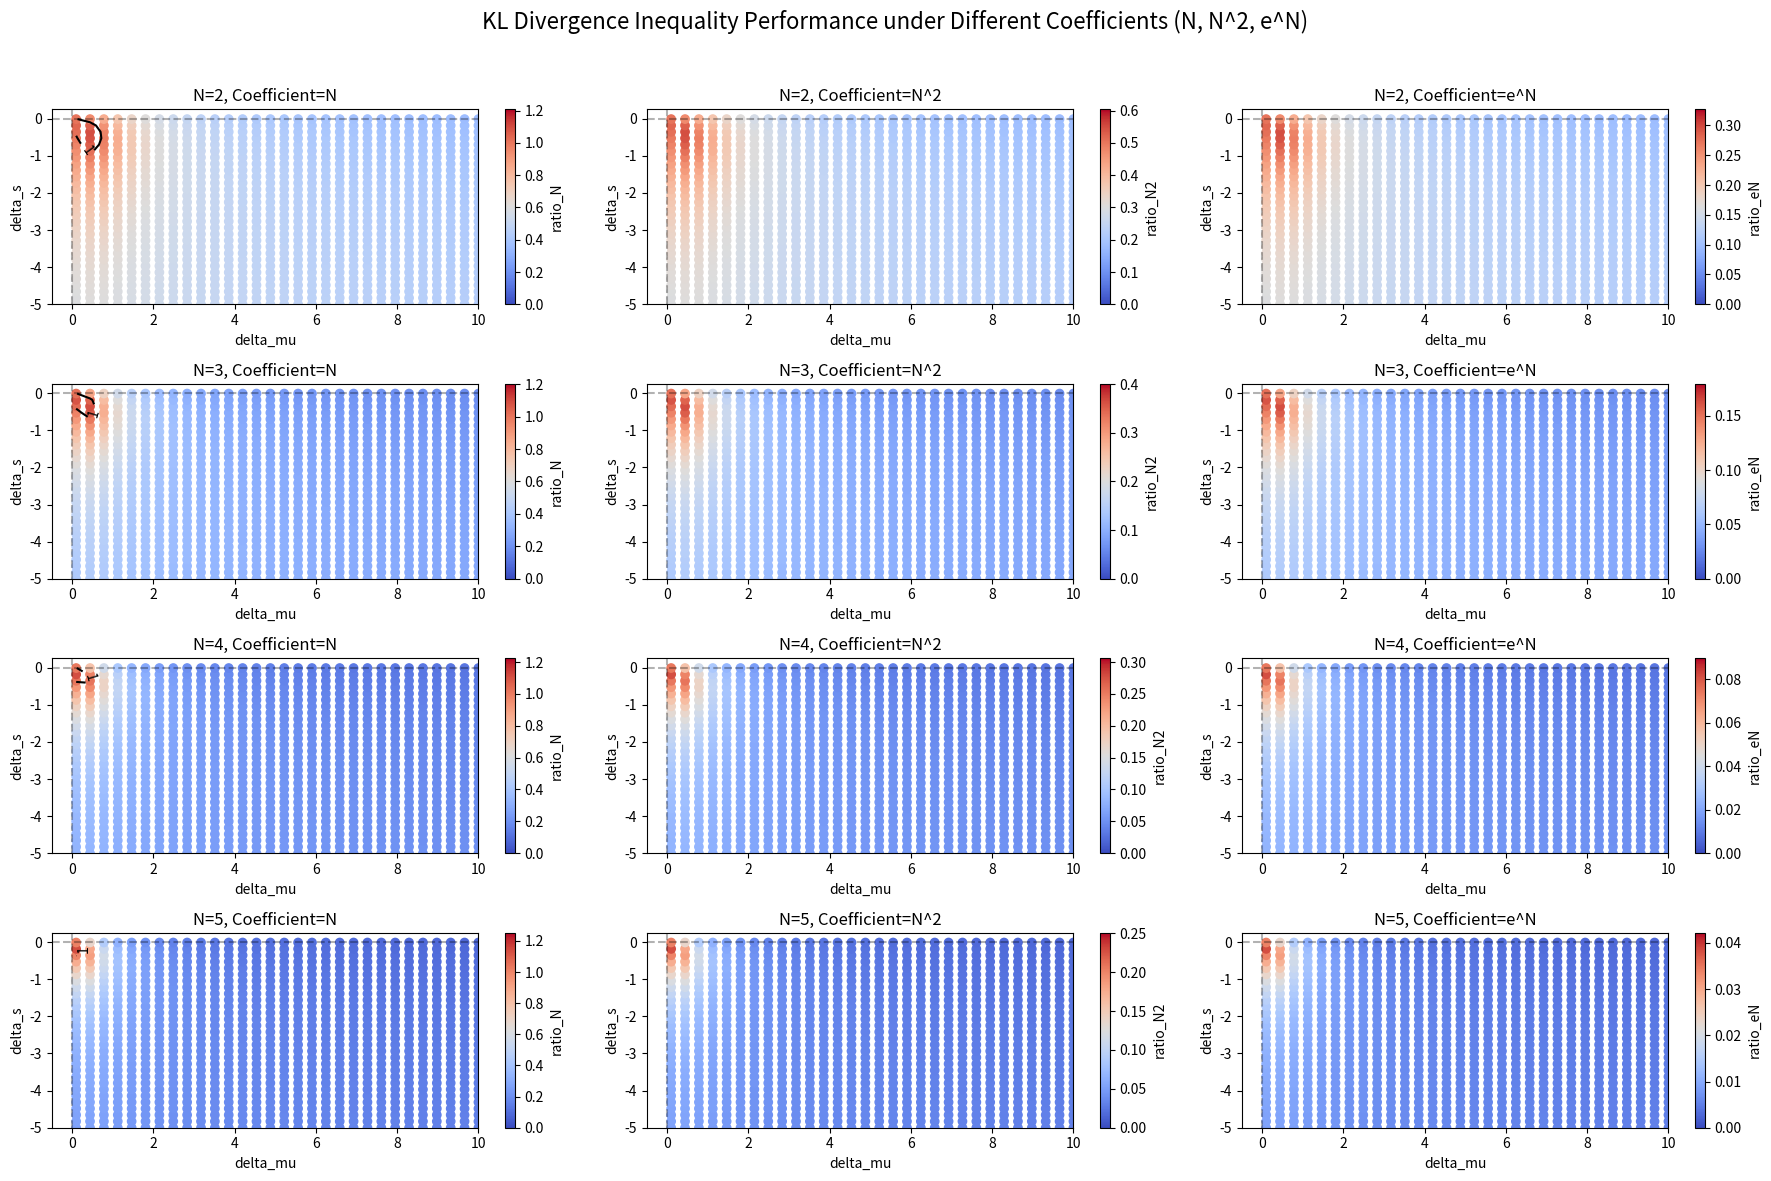

Write Python code to recreate this figure.
#!/usr/bin/env python3
import numpy as np
import matplotlib.pyplot as plt
import pandas as pd
from mpl_toolkits.mplot3d import Axes3D
from matplotlib import cm
import os

def kl_divergence_cauchy(mu_0, gamma_0, mu, gamma):
    """计算两个柯西分布之间的KL散度"""
    return np.log((gamma_0 + gamma)**2 + (mu_0 - mu)**2) - np.log(4 * gamma_0 * gamma)

def analyze_coefficient_impact():
    """分析不同系数(N, N^2, e^N)对KL散度不等式成立情况的影响"""
    print("分析不同系数对KL散度不等式的影响...")
    print("="*60)
    
    # 测试参数范围，聚焦于已知反例区域
    N_values = [2, 3, 4, 5]
    delta_mu_values = np.linspace(0.1, 10.0, 30)  # 位置参数扰动 (扩大范围)
    delta_s_values = np.linspace(-5.0, -0.01, 30)  # 对数尺度参数扰动(负值) (扩大范围)
    
    # 初始化结果存储
    results = []
    
    # 基准分布参数
    mu_0 = 0.0
    gamma_0 = 1.0
    
    for N in N_values:
        for delta_mu in delta_mu_values:
            for delta_s in delta_s_values:
                # 扰动分布参数 (同向相同扰动)
                mu_k = mu_0 + delta_mu
                gamma_k = gamma_0 * np.exp(delta_s)
                
                # 融合分布参数
                mu_fused = mu_0 + N * delta_mu
                gamma_fused = gamma_0 * np.exp(N * delta_s)
                
                # 计算KL散度
                D_indiv = kl_divergence_cauchy(mu_0, gamma_0, mu_k, gamma_k)
                D_fused = kl_divergence_cauchy(mu_0, gamma_0, mu_fused, gamma_fused)
                
                # 检查不同系数下的不等式成立情况
                ratio_N = D_fused / (N * N * D_indiv)      # 原始系数 N
                ratio_N2 = D_fused / (N**2 * N * D_indiv)  # 系数 N^2
                ratio_eN = D_fused / (np.exp(N) * N * D_indiv)  # 系数 e^N
                
                # 不等式成立判断
                inequality_N = ratio_N <= 1.0   # D_fused <= N * N * D_indiv
                inequality_N2 = ratio_N2 <= 1.0  # D_fused <= N^2 * N * D_indiv
                inequality_eN = ratio_eN <= 1.0  # D_fused <= e^N * N * D_indiv
                
                # 存储结果
                results.append({
                    'N': N,
                    'delta_mu': delta_mu,
                    'delta_s': delta_s,
                    'D_indiv': D_indiv,
                    'D_fused': D_fused,
                    'ratio_N': ratio_N,
                    'ratio_N2': ratio_N2, 
                    'ratio_eN': ratio_eN,
                    'inequality_N': inequality_N,
                    'inequality_N2': inequality_N2,
                    'inequality_eN': inequality_eN
                })
    
    # 转换为DataFrame
    df = pd.DataFrame(results)
    
    # 统计各系数下不等式成立的比例
    for N_val in N_values:
        df_n = df[df['N'] == N_val]
        count_N = df_n['inequality_N'].sum()
        count_N2 = df_n['inequality_N2'].sum()
        count_eN = df_n['inequality_eN'].sum()
        total = len(df_n)
        
        print(f"N = {N_val}:")
        print(f"  系数为N时不等式成立比例: {count_N/total:.4f} ({count_N}/{total})")
        print(f"  系数为N^2时不等式成立比例: {count_N2/total:.4f} ({count_N2}/{total})")
        print(f"  系数为e^N时不等式成立比例: {count_eN/total:.4f} ({count_eN}/{total})")
        
        # 如果存在反例，找出最大的比率
        if count_N < total:
            max_ratio_N = df_n[~df_n['inequality_N']]['ratio_N'].max()
            worst_case_N = df_n[df_n['ratio_N'] == max_ratio_N].iloc[0]
            print(f"  系数为N时最大比率: {max_ratio_N:.4f} (delta_mu={worst_case_N['delta_mu']:.2f}, delta_s={worst_case_N['delta_s']:.2f})")
        
        if count_N2 < total:
            max_ratio_N2 = df_n[~df_n['inequality_N2']]['ratio_N2'].max()
            worst_case_N2 = df_n[df_n['ratio_N2'] == max_ratio_N2].iloc[0]
            print(f"  系数为N^2时最大比率: {max_ratio_N2:.4f} (delta_mu={worst_case_N2['delta_mu']:.2f}, delta_s={worst_case_N2['delta_s']:.2f})")
        
        if count_eN < total:
            max_ratio_eN = df_n[~df_n['inequality_eN']]['ratio_eN'].max()
            worst_case_eN = df_n[df_n['ratio_eN'] == max_ratio_eN].iloc[0]
            print(f"  系数为e^N时最大比率: {max_ratio_eN:.4f} (delta_mu={worst_case_eN['delta_mu']:.2f}, delta_s={worst_case_eN['delta_s']:.2f})")
    
    # 保存结果到CSV文件
    os.makedirs('results', exist_ok=True)
    df.to_csv('results/coefficient_comparison_results.csv', index=False)
    print(f"结果已保存到 results/coefficient_comparison_results.csv")
    
    # 可视化
    plot_coefficient_comparison(df)
    
    return df

def plot_coefficient_comparison(df):
    """可视化不同系数下不等式成立的情况"""
    # 设置图表
    fig = plt.figure(figsize=(18, 12))
    plt.suptitle('KL Divergence Inequality Performance under Different Coefficients (N, N^2, e^N)', fontsize=16)
    
    # 每个N值创建一行子图
    N_values = sorted(df['N'].unique())
    
    for i, N_val in enumerate(N_values):
        df_n = df[df['N'] == N_val]
        
        # 系数为N时的反例区域
        ax1 = fig.add_subplot(len(N_values), 3, i*3+1)
        scatter = ax1.scatter(df_n['delta_mu'], df_n['delta_s'], 
                             c=df_n['ratio_N'], cmap='coolwarm', 
                             vmin=0.0, vmax=min(2.0, df_n['ratio_N'].max()*1.1))
        plt.colorbar(scatter, ax=ax1, label='ratio_N')
        ax1.set_xlabel('delta_mu')
        ax1.set_ylabel('delta_s')
        ax1.set_title(f'N={N_val}, Coefficient=N')
        ax1.axhline(y=0, color='black', linestyle='--', alpha=0.3)
        ax1.axvline(x=0, color='black', linestyle='--', alpha=0.3)
        # 绘制比率=1的等高线
        cs = ax1.contour(sorted(df_n['delta_mu'].unique()), 
                         sorted(df_n['delta_s'].unique()), 
                         df_n.pivot(index='delta_s', columns='delta_mu', values='ratio_N').values,
                         levels=[1.0], colors='black')
        ax1.clabel(cs, inline=1, fontsize=10)
        
        # 系数为N^2时的反例区域
        ax2 = fig.add_subplot(len(N_values), 3, i*3+2)
        scatter = ax2.scatter(df_n['delta_mu'], df_n['delta_s'], 
                             c=df_n['ratio_N2'], cmap='coolwarm', 
                             vmin=0.0, vmax=min(2.0, df_n['ratio_N2'].max()*1.1))
        plt.colorbar(scatter, ax=ax2, label='ratio_N2')
        ax2.set_xlabel('delta_mu')
        ax2.set_ylabel('delta_s')
        ax2.set_title(f'N={N_val}, Coefficient=N^2')
        ax2.axhline(y=0, color='black', linestyle='--', alpha=0.3)
        ax2.axvline(x=0, color='black', linestyle='--', alpha=0.3)
        # 绘制比率=1的等高线
        cs = ax2.contour(sorted(df_n['delta_mu'].unique()), 
                         sorted(df_n['delta_s'].unique()), 
                         df_n.pivot(index='delta_s', columns='delta_mu', values='ratio_N2').values,
                         levels=[1.0], colors='black')
        ax2.clabel(cs, inline=1, fontsize=10)
        
        # 系数为e^N时的反例区域
        ax3 = fig.add_subplot(len(N_values), 3, i*3+3)
        scatter = ax3.scatter(df_n['delta_mu'], df_n['delta_s'], 
                             c=df_n['ratio_eN'], cmap='coolwarm', 
                             vmin=0.0, vmax=min(2.0, df_n['ratio_eN'].max()*1.1))
        plt.colorbar(scatter, ax=ax3, label='ratio_eN')
        ax3.set_xlabel('delta_mu')
        ax3.set_ylabel('delta_s')
        ax3.set_title(f'N={N_val}, Coefficient=e^N')
        ax3.axhline(y=0, color='black', linestyle='--', alpha=0.3)
        ax3.axvline(x=0, color='black', linestyle='--', alpha=0.3)
        # 绘制比率=1的等高线
        cs = ax3.contour(sorted(df_n['delta_mu'].unique()), 
                         sorted(df_n['delta_s'].unique()), 
                         df_n.pivot(index='delta_s', columns='delta_mu', values='ratio_eN').values,
                         levels=[1.0], colors='black')
        ax3.clabel(cs, inline=1, fontsize=10)
    
    plt.tight_layout(rect=[0, 0, 1, 0.96])
    plt.savefig('results/coefficient_comparison.png', dpi=300, bbox_inches='tight')
    print(f"图表已保存到 results/coefficient_comparison.png")

def find_threshold_coefficient():
    """寻找在给定参数空间内使不等式完全成立的临界系数C"""
    print("\n寻找临界系数C...")
    print("="*60)
    
    # 测试参数范围，聚焦于已知反例区域
    N_values = [2, 3, 4, 5]
    delta_mu_values = np.linspace(0.1, 10.0, 30)  # 位置参数扰动 (扩大范围)
    delta_s_values = np.linspace(-5.0, -0.01, 30)  # 对数尺度参数扰动(负值) (扩大范围)
    
    # 为每个N值找到临界系数
    for N in N_values:
        max_ratio = 0
        worst_case = None
        
        for delta_mu in delta_mu_values:
            for delta_s in delta_s_values:
                # 扰动分布参数 (同向相同扰动)
                mu_k = 0.0 + delta_mu
                gamma_k = 1.0 * np.exp(delta_s)
                
                # 融合分布参数
                mu_fused = 0.0 + N * delta_mu
                gamma_fused = 1.0 * np.exp(N * delta_s)
                
                # 计算KL散度
                D_indiv = kl_divergence_cauchy(0.0, 1.0, mu_k, gamma_k)
                D_fused = kl_divergence_cauchy(0.0, 1.0, mu_fused, gamma_fused)
                
                # 计算比率：D_fused / (N * D_indiv)
                # 我们需要找到C使得 D_fused <= C * N * D_indiv
                ratio = D_fused / (N * D_indiv)
                
                if ratio > max_ratio:
                    max_ratio = ratio
                    worst_case = (delta_mu, delta_s)
        
        # 临界系数C应该至少是max_ratio
        print(f"N = {N}:")
        print(f"  最大比率 D_fused/(N*D_indiv) = {max_ratio:.4f}")
        print(f"  出现在 delta_mu = {worst_case[0]:.2f}, delta_s = {worst_case[1]:.2f}")
        print(f"  使不等式完全成立的临界系数 C >= {max_ratio:.4f}")
        print(f"  与N, N^2, e^N的比较:")
        print(f"    N = {N:.4f}")
        print(f"    N^2 = {N**2:.4f}")
        print(f"    e^N = {np.exp(N):.4f}")
        print(f"  结论: 最大比率 {max_ratio:.4f} {'<' if max_ratio < N else '>'} N")
        print(f"         最大比率 {max_ratio:.4f} {'<' if max_ratio < N**2 else '>'} N^2")
        print(f"         最大比率 {max_ratio:.4f} {'<' if max_ratio < np.exp(N) else '>'} e^N")

if __name__ == "__main__":
    df = analyze_coefficient_impact()
    find_threshold_coefficient() 